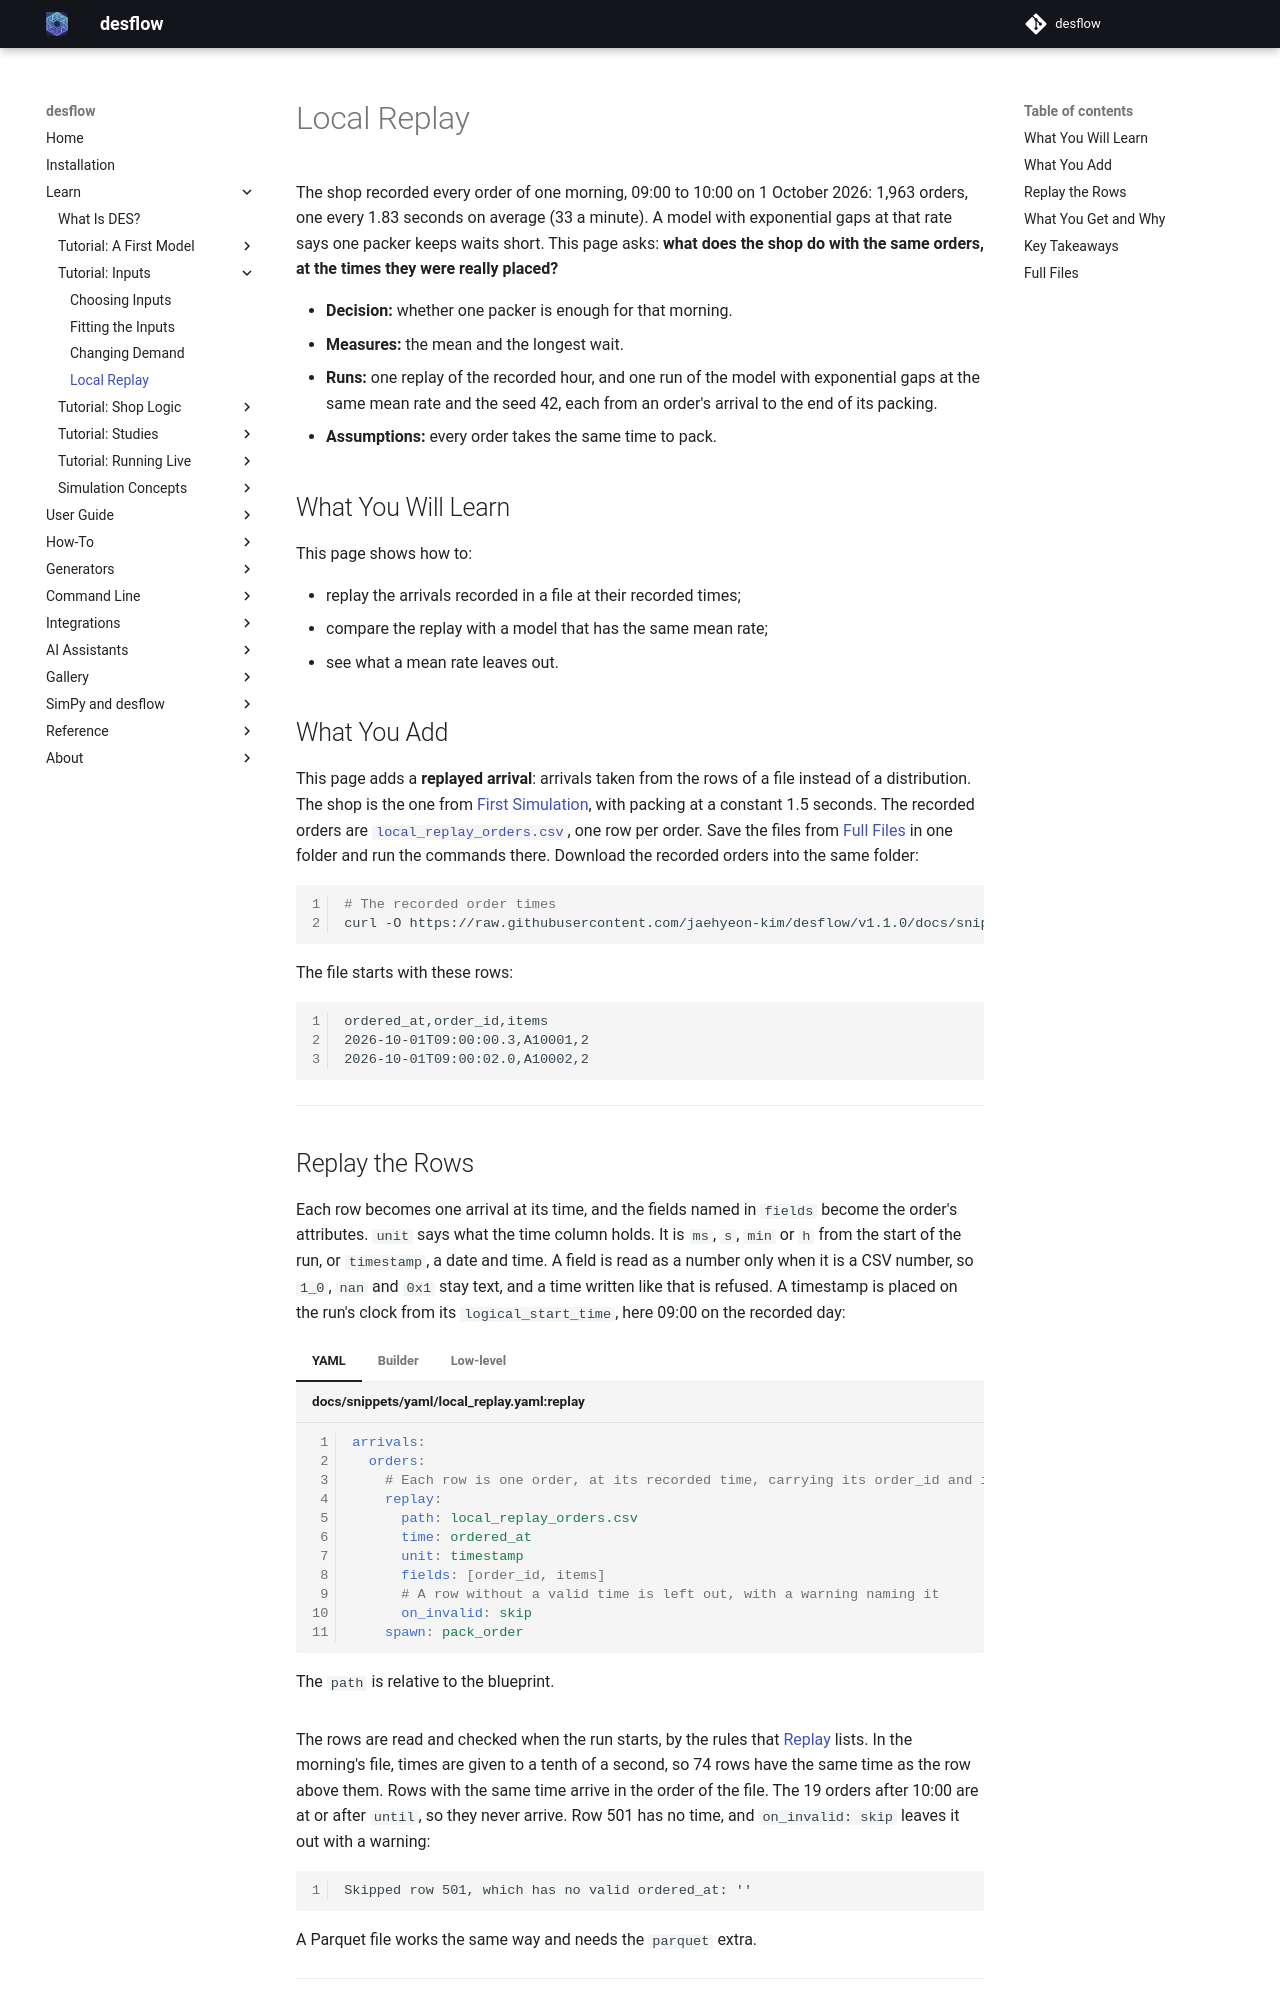

repository: jaehyeon-kim/desflow · page: 1.1/learn/inputs/local-replay/index.html · generator: mkdocs

# Local Replay

The shop recorded every order of one morning, 09:00 to 10:00 on 1 October 2026: 1,963 orders, one every 1.83 seconds on average (33 a minute). A model with exponential gaps at that rate says one packer keeps waits short. This page asks: **what does the shop do with the same orders, at the times they were really placed?**

- **Decision:** whether one packer is enough for that morning.
- **Measures:** the mean and the longest wait.
- **Runs:** one replay of the recorded hour, and one run of the model with exponential gaps at the same mean rate and the seed 42, each from an order's arrival to the end of its packing.
- **Assumptions:** every order takes the same time to pack.

## What You Will Learn

This page shows how to:

- replay the arrivals recorded in a file at their recorded times;
- compare the replay with a model that has the same mean rate;
- see what a mean rate leaves out.

## What You Add

This page adds a **replayed arrival**: arrivals taken from the rows of a file instead of a distribution. The shop is the one from [First Simulation](../first-model/first-simulation.md), with packing at a constant 1.5 seconds. The recorded orders are [`local_replay_orders.csv`](https://raw.githubusercontent.com/jaehyeon-kim/desflow/main/docs/snippets/tutorials/local_replay_orders.csv), one row per order. Save the files from [Full Files](#full-files) in one folder and run the commands there. Download the recorded orders into the same folder:

```bash
# The recorded order times
curl -O https://raw.githubusercontent.com/jaehyeon-kim/desflow/main/docs/snippets/tutorials/local_replay_orders.csv
```

The file starts with these rows:

```text
ordered_at,order_id,items
2026-10-01T09:00:00.3,A10001,2
2026-10-01T09:00:02.0,A10002,2
```

---

## Replay the Rows

Each row becomes one arrival at its time, and the fields named in `fields` become the order's attributes. `unit` says what the time column holds. It is `ms`, `s`, `min` or `h` from the start of the run, or `timestamp`, a date and time. A field is read as a number only when it is a CSV number, so `1_0`, `nan` and `0x1` stay text, and a time written like that is refused. A timestamp is placed on the run's clock from its `logical_start_time`, here 09:00 on the recorded day:

=== "YAML"

    ```yaml title="docs/snippets/yaml/local_replay.yaml:replay"
    arrivals:
      orders:
        # Each row is one order, at its recorded time, carrying its order_id and items
        replay:
          path: local_replay_orders.csv
          time: ordered_at
          unit: timestamp
          fields: [order_id, items]
          # A row without a valid time is left out, with a warning naming it
          on_invalid: skip
        spawn: pack_order
    ```

    The `path` is relative to the blueprint.

=== "Builder"

    ```python title="docs/snippets/tutorials/local_replay.py:replay"
    # Each row is one order, at its recorded time, carrying its order_id and items
    app.add_arrival_replay(
        "orders",
        TRACE,
        time="ordered_at",
        unit="timestamp",
        fields=["order_id", "items"],
        # A row without a valid time is left out, with a warning naming it
        on_invalid="skip",
    )
    ```

    The source can also be a list of dicts. The arrival loop is written as for any other arrival:

    ```python title="docs/snippets/tutorials/local_replay.py:loop"
    @app.arrival_loop("orders")
    def order_generator(context: SimulationContext):
        task_id = 0
        while True:
            # The wait for the next row, as for any other arrival
            order = yield context.wait_for_arrival("orders")
            context.spawn(pack_order(task_id, entity=order))
            task_id += 1
    ```

=== "Low-level"

    ```python title="docs/snippets/tutorials/local_replay_low_level.py:replay"
    def replayed_orders(env, sampler, packers):
        """Starts one order at each row's time, carrying its order_id and items."""
        rows = read_trace(
            TRACE,
            time="ordered_at",
            unit="timestamp",
            fields=["order_id", "items"],
            # A row without a valid time is left out, with a warning naming it
            on_invalid="skip",
            start=START,
        )
        for task_id, row in enumerate(rows):
            # A row at or after the end of the run never arrives
            yield env.timeout(row.time - env.now)
            key = f"orders-{task_id + 1}"
            env.process(pack_order(env, sampler, packers, key, task_id, row.fields))
    ```

    `read_trace` reads and checks the rows. Each `row` has its simulation `time`, its row `number` and its `fields`.

The rows are read and checked when the run starts, by the rules that [Replay](../../user-guide/model-parts/arrivals-and-services.md#replay) lists. In the morning's file, times are given to a tenth of a second, so 74 rows have the same time as the row above them. Rows with the same time arrive in the order of the file. The 19 orders after 10:00 are at or after `until`, so they never arrive. Row 501 has no time, and `on_invalid: skip` leaves it out with a warning:

```text
Skipped row 501, which has no valid ordered_at: ''
```

A Parquet file works the same way and needs the `parquet` extra.

---

## What You Get and Why

What does the shop do with the orders of the real morning? The replay shows something the model does not. Replayed, the orders wait **91.31 seconds** on average and up to **295.40 seconds**. In one run of the model, with exponential gaps at the same mean rate and the seed 42, orders wait **3.79 seconds** on average and at most **19.24**. The recorded morning holds two bursts of three minutes each, at 09:15 and 09:40. The packer clears the queue of the first burst only at about 09:32, and the queue of the second at about 09:54:

![Waits by the time packing started: the recorded orders wait up to 295 s after the bursts at 15 and 40 minutes; the exponential model stays near 0 all hour](../../assets/charts/replay-waits.png)

The replay packs 1,962 of the 1,963 recorded orders: the last is still being packed when the hour ends, and `flows.orders.in_system` is 1.

Each tab prints both runs: the orders packed, the mean wait and the longest wait.

=== "YAML"

    The second run is the model. Copy `local_replay.yaml` to `local_replay_modelled.yaml`, and replace its `replay:` block with `dist: exponential` and `rate: 0.545`, an order every 1.83 seconds on average.

    ```bash
    # The recorded orders: orders packed, mean wait and longest wait
    desflow run local_replay.yaml --stdout | grep -E 'pack_order\.(finished|wait_mean|wait_max)"' | tail -3
    # The modelled orders
    desflow run local_replay_modelled.yaml --stdout | grep -E 'pack_order\.(finished|wait_mean|wait_max)"' | tail -3
    ```

    <!-- records: replay-yaml -->
    ```text
    {"stream_type":"telemetry","sim_ts":3600.0,"timestamp":"...","path_id":"Shop.stats.tasks.pack_order.finished","value":1962}
    {"stream_type":"telemetry","sim_ts":3600.0,"timestamp":"...","path_id":"Shop.stats.tasks.pack_order.wait_mean","value":91.3063678043811}
    {"stream_type":"telemetry","sim_ts":3600.0,"timestamp":"...","path_id":"Shop.stats.tasks.pack_order.wait_max","value":295.39999999999986}
    {"stream_type":"telemetry","sim_ts":3600.0,"timestamp":"...","path_id":"Shop.stats.tasks.pack_order.finished","value":1984}
    {"stream_type":"telemetry","sim_ts":3600.0,"timestamp":"...","path_id":"Shop.stats.tasks.pack_order.wait_mean","value":3.7877552416477402}
    {"stream_type":"telemetry","sim_ts":3600.0,"timestamp":"...","path_id":"Shop.stats.tasks.pack_order.wait_max","value":19.23704444923061}
    ```

=== "Builder"

    ```bash
    python local_replay.py 2>/dev/null
    ```

    ```text
    recorded: 1962 packed, mean wait 91.31 s, longest 295.40 s
    modelled: 1984 packed, mean wait  3.79 s, longest  19.24 s
    ```

=== "Low-level"

    ```bash
    python local_replay_low_level.py 2>/dev/null
    ```

    ```text
    recorded: 1962 packed, mean wait 91.31 s, longest 295.40 s
    modelled: 1984 packed, mean wait  3.79 s, longest  19.24 s
    ```

A mean rate says how many orders come in an hour, not when they come. Exponential gaps spread the orders evenly over the hour, with small random clusters. The recorded morning has bursts that push the load above what one packer can pack for minutes at a time: a finite overload, like the rush of [Changing Demand](changing-demand.md). Replaying the recorded rows keeps the bursts, so it shows waits the fitted model cannot. Use a replay to check a model against the data it was fitted to, as [Checking and Validating](../concepts/checking-and-validating.md#compare-with-the-real-shop) describes. When the two disagree, the arrivals are not exponential at one rate, and the model needs a schedule, as on [Vary Arrivals by Time](../../how-to/modelling/time-varying-arrivals.md), or the replay itself.

## Key Takeaways

- A replay keeps when the orders came, not only how many came.
- Bursts in real data can overload a resource for minutes, which a model with exponential gaps at the mean rate does not show.
- When a replay and a model disagree, the arrivals need a schedule, or the replay itself.

---
